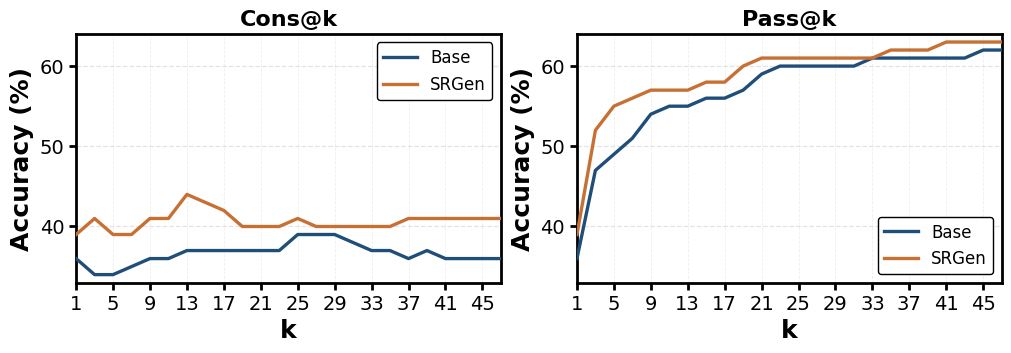

This chart was generated by the following Python code: (Note: this script raises an exception after producing the figure.)
import numpy as np
import matplotlib.pyplot as plt
import matplotlib as mpl

# ---------- Paper style ----------
mpl.rcParams.update({
    "font.family": "Times New Roman",
    "font.size": 12,
    "axes.labelsize": 18,
    "axes.titlesize": 16,
    "axes.titleweight": "bold",
    "xtick.labelsize": 14,
    "ytick.labelsize": 14,
    "lines.linewidth": 1.0,
})

# ----- 数据 -----
k = np.arange(1, 49)

# Base
maj_base = np.array([
    0.36, 0.24, 0.34, 0.32, 0.34, 0.32, 0.35, 0.34,
    0.36, 0.34, 0.36, 0.36, 0.37, 0.36, 0.37, 0.36,
    0.37, 0.35, 0.37, 0.37, 0.37, 0.37, 0.37, 0.37,
    0.39, 0.39, 0.39, 0.38, 0.39, 0.37, 0.38, 0.37,
    0.37, 0.36, 0.37, 0.36, 0.36, 0.36, 0.37, 0.36,
    0.36, 0.36, 0.36, 0.36, 0.36, 0.36, 0.36, 0.36
]) * 100

pass_base = np.array([
    0.36, 0.40, 0.47, 0.48, 0.49, 0.49, 0.51, 0.53,
    0.54, 0.54, 0.55, 0.55, 0.55, 0.56, 0.56, 0.56,
    0.56, 0.56, 0.57, 0.57, 0.59, 0.59, 0.60, 0.60,
    0.60, 0.60, 0.60, 0.60, 0.60, 0.60, 0.60, 0.61,
    0.61, 0.61, 0.61, 0.61, 0.61, 0.61, 0.61, 0.61,
    0.61, 0.61, 0.61, 0.62, 0.62, 0.62, 0.62, 0.62
]) * 100

# SRGen
maj_srgen = np.array([
    0.39, 0.34, 0.41, 0.37, 0.39, 0.36, 0.39, 0.36,
    0.41, 0.38, 0.41, 0.41, 0.44, 0.41, 0.43, 0.41,
    0.42, 0.39, 0.40, 0.39, 0.40, 0.40, 0.40, 0.40,
    0.41, 0.40, 0.40, 0.40, 0.40, 0.40, 0.40, 0.40,
    0.40, 0.40, 0.40, 0.40, 0.41, 0.41, 0.41, 0.41,
    0.41, 0.41, 0.41, 0.41, 0.41, 0.41, 0.41, 0.41
]) * 100

pass_srgen = np.array([
    0.39, 0.51, 0.52, 0.53, 0.55, 0.56, 0.56, 0.56,
    0.57, 0.57, 0.57, 0.57, 0.57, 0.58, 0.58, 0.58,
    0.58, 0.59, 0.60, 0.61, 0.61, 0.61, 0.61, 0.61,
    0.61, 0.61, 0.61, 0.61, 0.61, 0.61, 0.61, 0.61,
    0.61, 0.61, 0.62, 0.62, 0.62, 0.62, 0.62, 0.63,
    0.63, 0.63, 0.63, 0.63, 0.63, 0.63, 0.63, 0.63
]) * 100

# 仅保留奇数 k（1,3,...,47）
idx = np.arange(0, 47, 2)
k_odd = k[idx]
maj_b, maj_s = maj_base[idx], maj_srgen[idx]
pas_b, pas_s = pass_base[idx], pass_srgen[idx]

# ---------- colors ----------
deep_blue = "#1f4e79"   # Base
warm_brown = "#c77034"  # SRGen

fig, axes = plt.subplots(1, 2, figsize=(10, 3.5), constrained_layout=True)

for ax in axes:
    ax.set_xlim(1, 47)
    ax.set_xticks(np.arange(1, 48, 4))
    ax.set_xlabel("k", fontweight="bold")

    # grid (soft, dotted)
    ax.grid(True, axis="y", linestyle="--", linewidth=0.9, alpha=0.35)
    ax.grid(True, axis="x", linestyle="--", linewidth=0.6, alpha=0.20)

    # thick black frame
    for side in ["top", "right", "bottom", "left"]:
        ax.spines[side].set_visible(True)
        ax.spines[side].set_linewidth(2.0)
        ax.spines[side].set_color("black")
    ax.tick_params(direction="out", width=2.0, length=5)

# 左：Cons@k（maj@k）
axes[0].plot(k_odd, maj_b, color=deep_blue,  linestyle="-", linewidth=2.4,
             label="Base",  zorder=3)
axes[0].plot(k_odd, maj_s, color=warm_brown, linestyle="-", linewidth=2.4,
             label="SRGen", zorder=3)
axes[0].set_title("Cons@k", pad=6)
axes[0].set_ylabel("Accuracy (%)", fontweight="bold")
axes[0].legend(
    frameon=True, fancybox=True, framealpha=1.0,
    facecolor="white", edgecolor="black", loc="upper right"
)

# 右：Pass@k（pass@k）
axes[1].plot(k_odd, pas_b, color=deep_blue,  linestyle="-", linewidth=2.4,
             label="Base",  zorder=3)
axes[1].plot(k_odd, pas_s, color=warm_brown, linestyle="-", linewidth=2.4,
             label="SRGen", zorder=3)
axes[1].set_title("Pass@k", pad=6)
axes[1].set_ylabel("Accuracy (%)", fontweight="bold")
axes[1].legend(
    frameon=True, fancybox=True, framealpha=1.0,
    facecolor="white", edgecolor="black", loc="lower right"
)

# 共享 y 轴范围（留少量边距）
ymin = min(maj_b.min(), maj_s.min(), pas_b.min(), pas_s.min())
ymax = max(maj_b.max(), maj_s.max(), pas_b.max(), pas_s.max())
for ax in axes:
    margin = 1.0
    ax.set_ylim(ymin - margin, ymax + margin)

# 主标题（可选）
fig.suptitle("", fontsize=20, fontweight="bold")

plt.savefig("image/cons_pass_k_iclr.png", dpi=400, bbox_inches="tight")
plt.show()